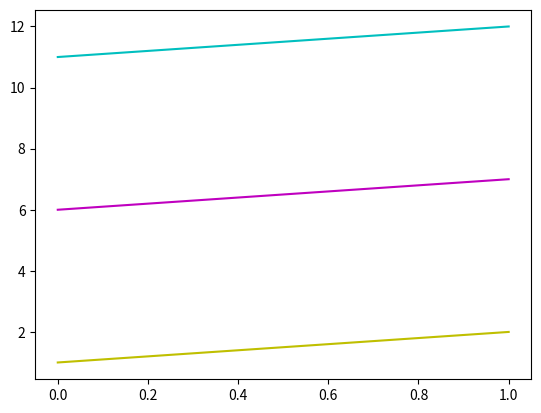

Here is the Python script that generated this plot:
import matplotlib.pyplot as plt
import numpy as np
y = np.arange(1, 3)
plt.plot(y, 'y')
plt.plot(y+5, 'm')
plt.plot(y+10, 'c')
plt.show()